Run: headless pygame with SDL's dummy video driver; simulated clock (each Clock.tick advances the game by its frame time, no real sleeping); random seed 0; keys injected as events and as key.get_pressed() state; no mouse input.
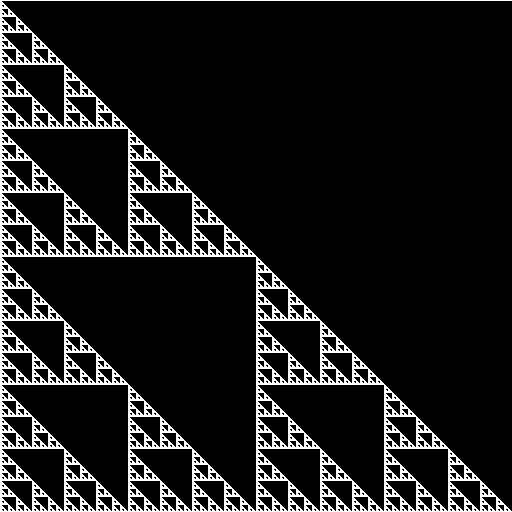
Frame 1 of 4 · flips 1–60 · no input
Frame 2 of 4 · flips 61–180 · tapped SPACE, RETURN · held RIGHT (→), D · screen unchanged from frame 1, image omitted
Frame 3 of 4 · flips 181–300 · held DOWN (↓), S · screen unchanged from frame 2, image omitted
Frame 4 of 4 · flips 301–420 · held LEFT (←), A, UP (↑), W · screen unchanged from frame 3, image omitted

The pygame program that drew these frames:

import pygame
 
# a function that will draw a right-angled triangle of a given size anchored at a given location
def draw_triangle(screen, x, y, size):
    pygame.draw.polygon(screen, white, [[x, y], [x+size, y], [x, y-size]])

############################################################################################# 
# Define a function that will draw Sierpinski's Triangle at a given size anchored at a given location
# You need to update this function 
# currently only one triangle is drawn

def sierpinski(screen, x, y, size):
    # draw_triangle(screen, x, y, size)
    if size > 2:
        pygame.draw.polygon(screen, black, [[x, y], [x+size*2, y], [x, y-size*2]])

        draw_triangle(screen, x, y, size)
        sierpinski(screen, x, y, size*0.5)

        draw_triangle(screen, x, y - size, size)
        sierpinski(screen, x, y - size, size*0.5)

        draw_triangle(screen, x + size, y, size)
        sierpinski(screen, x + size, y, size*0.5)
    else:
        draw_triangle(screen, x, y, size)
        
############################################################################################# 
        
# Initialize the game engine
pygame.init()
 
# Define the colors we will use in RGB format
black = [0, 0, 0]
white = [255, 255, 255]
blue = [0, 0, 255]
green = [0, 255, 0]
red = [255, 0, 0]

# Set the height and width of the screen
size = [512, 512]
screen = pygame.display.set_mode(size)
 
# Loop until the user clicks the close button.
done = False
clock = pygame.time.Clock()
 
 
while not done:
 
    # This limits the while loop to a max of 10 times per second.
    # Leave this out and we will use all CPU we can.
    clock.tick(10)
     
    for event in pygame.event.get(): # User did something
        if event.type == pygame.QUIT: # If user clicked close
            done = True    # Flag that we are done so we exit this loop
 
    # Clear the screen and set the screen background
    screen.fill(black)
     
    # Draw Sierpinski's triangle at a given size anchored at a given location

    sierpinski(screen, 0, 512, 512)

    # Go ahead and update the screen with what we've drawn.
    # This MUST happen after all the other drawing commands.
    pygame.display.flip()
 
# Tidy up
pygame.quit()
